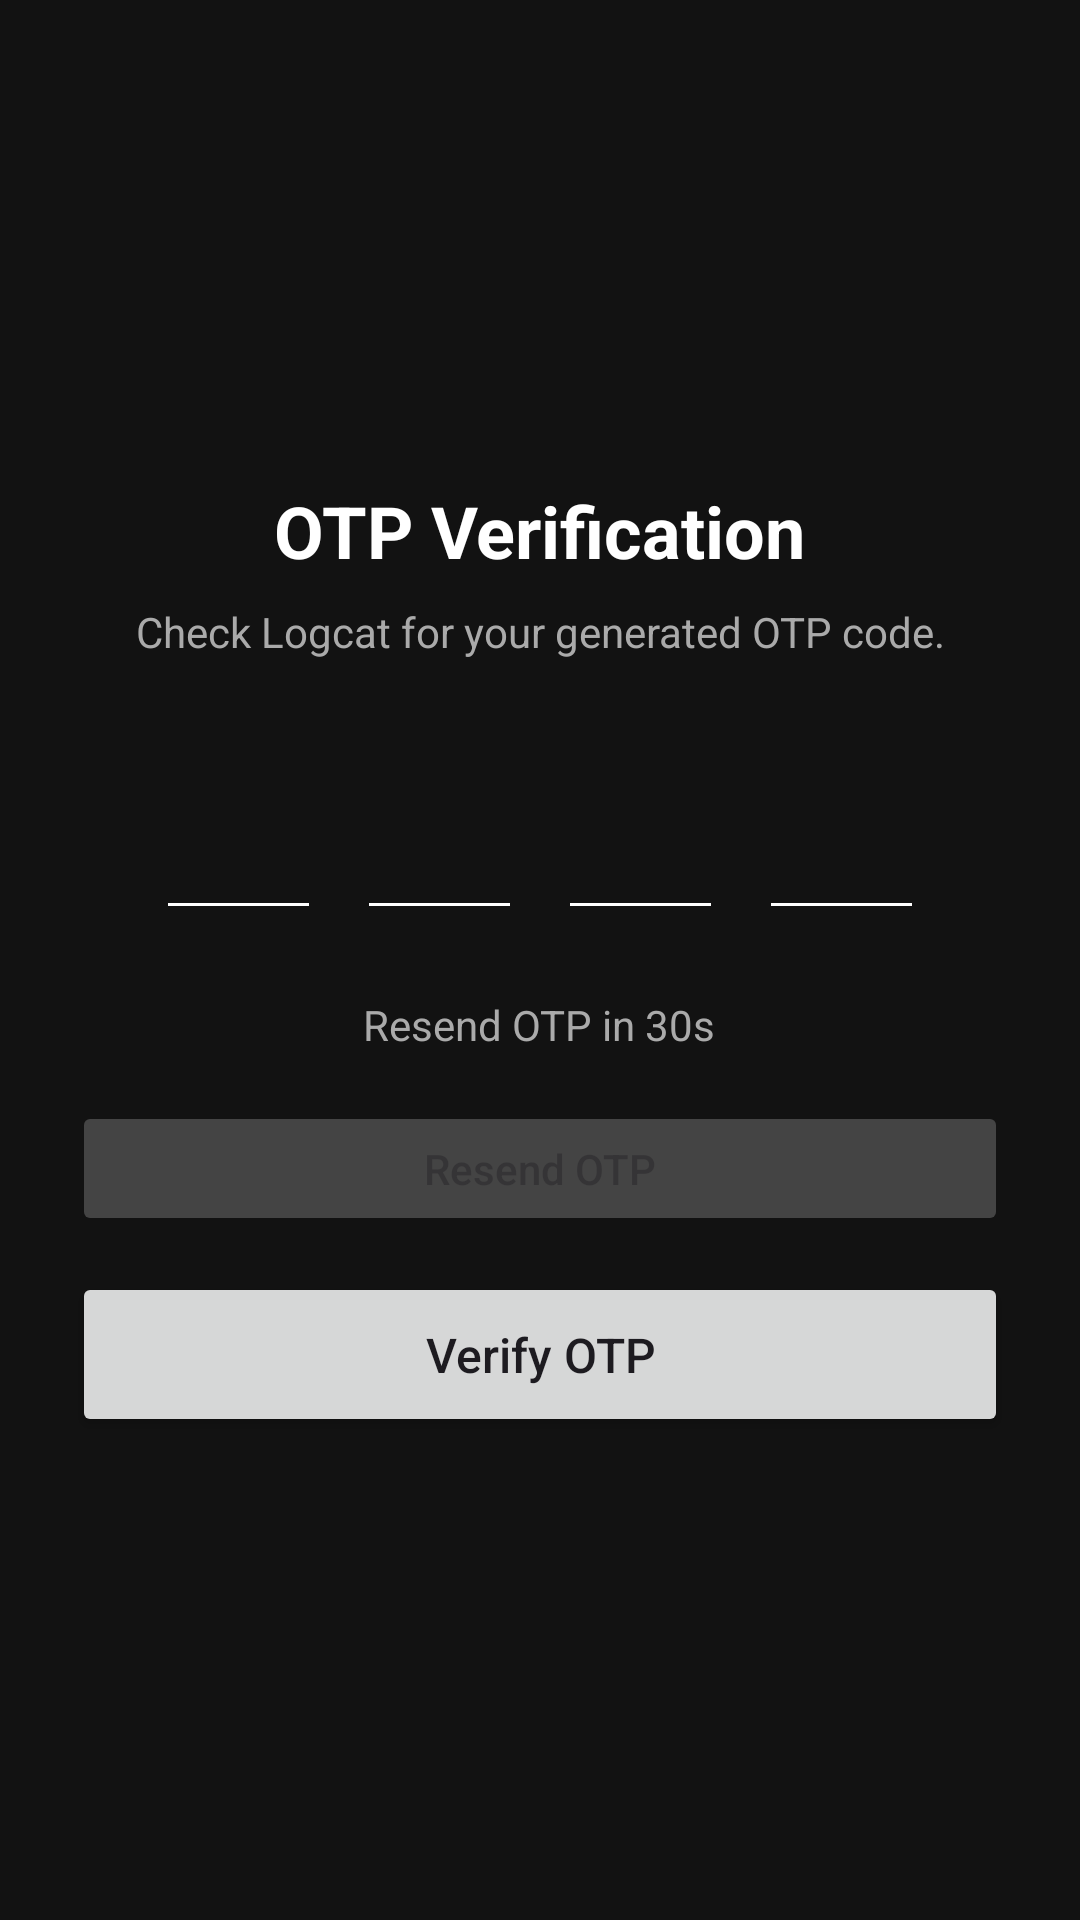

This screen was rendered from an Android layout file. Write that file and the resources it references.
<!-- AndroidManifest.xml: application theme Theme.Event_Driven -->
<!-- res/layout/activity_otp.xml -->
<?xml version="1.0" encoding="utf-8"?>
<LinearLayout xmlns:android="http://schemas.android.com/apk/res/android"
    android:layout_width="match_parent"
    android:layout_height="match_parent"
    android:orientation="vertical"
    android:gravity="center"
    android:padding="24dp"
    android:background="#121212">

    <TextView
        android:layout_width="wrap_content"
        android:layout_height="wrap_content"
        android:text="OTP Verification"
        android:textSize="24sp"
        android:textStyle="bold"
        android:textColor="#FFFFFF"
        android:layout_marginBottom="8dp" />

    <TextView
        android:layout_width="wrap_content"
        android:layout_height="wrap_content"
        android:text="Check Logcat for your generated OTP code."
        android:textColor="#AAAAAA"
        android:textSize="14sp"
        android:textAlignment="center"
        android:layout_marginBottom="24dp" />

    
    <LinearLayout
        android:layout_width="wrap_content"
        android:layout_height="wrap_content"
        android:orientation="horizontal"
        android:gravity="center"
        android:layout_marginBottom="16dp">

        <EditText
            android:id="@+id/etOtp1"
            android:layout_width="55dp"
            android:layout_height="60dp"
            android:gravity="center"
            android:inputType="number"
            android:maxLength="1"
            android:textSize="22sp"
            android:textColor="#FFFFFF"
            android:backgroundTint="#FFFFFF"
            android:layout_margin="6dp" />

        <EditText
            android:id="@+id/etOtp2"
            android:layout_width="55dp"
            android:layout_height="60dp"
            android:gravity="center"
            android:inputType="number"
            android:maxLength="1"
            android:textSize="22sp"
            android:textColor="#FFFFFF"
            android:backgroundTint="#FFFFFF"
            android:layout_margin="6dp" />

        <EditText
            android:id="@+id/etOtp3"
            android:layout_width="55dp"
            android:layout_height="60dp"
            android:gravity="center"
            android:inputType="number"
            android:maxLength="1"
            android:textSize="22sp"
            android:textColor="#FFFFFF"
            android:backgroundTint="#FFFFFF"
            android:layout_margin="6dp" />

        <EditText
            android:id="@+id/etOtp4"
            android:layout_width="55dp"
            android:layout_height="60dp"
            android:gravity="center"
            android:inputType="number"
            android:maxLength="1"
            android:textSize="22sp"
            android:textColor="#FFFFFF"
            android:backgroundTint="#FFFFFF"
            android:layout_margin="6dp" />
    </LinearLayout>

    
    <TextView
        android:id="@+id/tvTimer"
        android:layout_width="wrap_content"
        android:layout_height="wrap_content"
        android:text="Resend OTP in 30s"
        android:textColor="#AAAAAA"
        android:textSize="14sp"
        android:layout_marginBottom="16dp" />

    <Button
        android:id="@+id/btnResend"
        android:layout_width="match_parent"
        android:layout_height="45dp"
        android:text="Resend OTP"
        android:textAllCaps="false"
        android:backgroundTint="#444444"
        android:enabled="false"
        android:layout_marginBottom="12dp" />

    <Button
        android:id="@+id/btnVerifyOtp"
        android:layout_width="match_parent"
        android:layout_height="55dp"
        android:text="Verify OTP"
        android:textAllCaps="false"
        android:textSize="16sp" />

</LinearLayout>
<!-- resources referenced by this layout -->
<resources>
  <style name="Theme.Event_Driven" parent="Base.Theme.Event_Driven" />
  <style name="Base.Theme.Event_Driven" parent="Theme.Material3.DayNight.NoActionBar">
          
          
      </style>
</resources>
